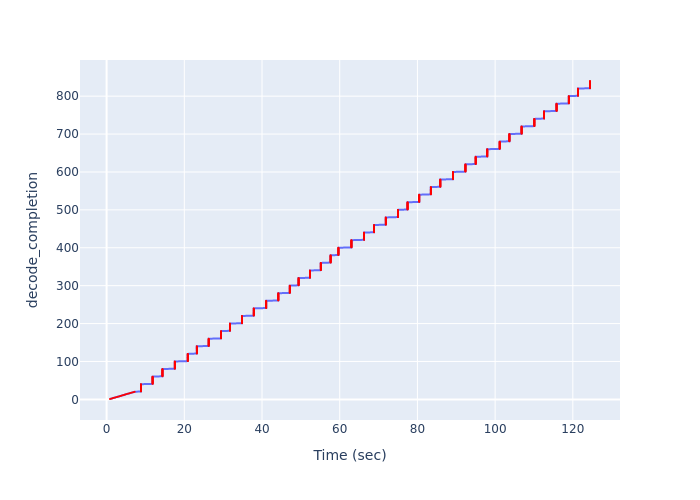

The file beside this chart, header and first rows:
Time (sec), decode_completion
0.8739, 1
1.212, 2
1.544, 3
1.871, 4
2.197, 5
2.581, 6
2.902, 7
3.249, 8
3.573, 9
3.893, 10
4.204, 11
4.51, 12
4.819, 13
5.147, 14
5.508, 15
5.856, 16
6.188, 17
6.536, 18
6.872, 19
7.212, 20
8.838, 21
8.838, 22
8.838, 23
8.838, 24
8.838, 25
8.838, 26
8.838, 27
8.838, 28
8.838, 29
8.838, 30
8.838, 31
8.838, 32
8.838, 33
8.838, 34
8.838, 35
8.838, 36
8.838, 37
8.838, 38
8.838, 39
8.838, 40
11.84, 41
11.84, 42
11.84, 43
11.84, 44
11.84, 45
11.84, 46
11.84, 47
11.84, 48
11.84, 49
11.84, 50
11.84, 51
11.84, 52
11.84, 53
11.84, 54
11.84, 55
11.84, 56
11.84, 57
11.84, 58
11.84, 59
11.84, 60
... 780 more rows
